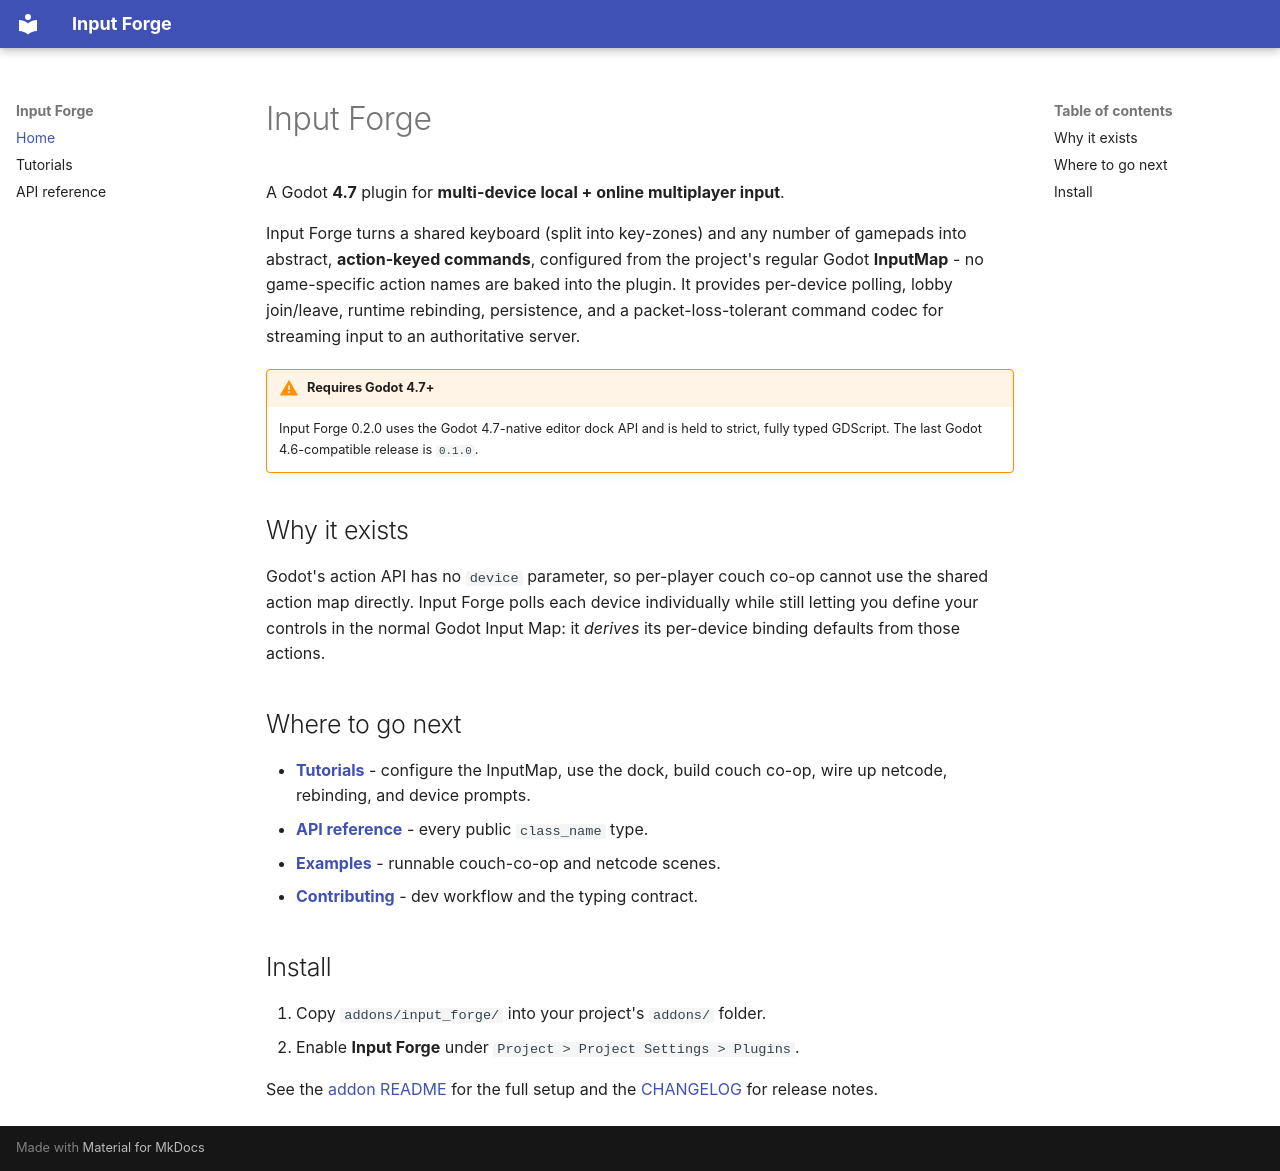

repository: julienandreu/input_forge · page: index.html · generator: mkdocs

# Input Forge

A Godot **4.7** plugin for **multi-device local + online multiplayer input**.

Input Forge turns a shared keyboard (split into key-zones) and any number of
gamepads into abstract, **action-keyed commands**, configured from the project's
regular Godot **InputMap** - no game-specific action names are baked into the
plugin. It provides per-device polling, lobby join/leave, runtime rebinding,
persistence, and a packet-loss-tolerant command codec for streaming input to an
authoritative server.

!!! warning "Requires Godot 4.7+"
    Input Forge 0.2.0 uses the Godot 4.7-native editor dock API and is held to
    strict, fully typed GDScript. The last Godot 4.6-compatible release is `0.1.0`.

## Why it exists

Godot's action API has no `device` parameter, so per-player couch co-op cannot use
the shared action map directly. Input Forge polls each device individually while
still letting you define your controls in the normal Godot Input Map: it *derives*
its per-device binding defaults from those actions.

## Where to go next

- **[Tutorials](tutorials.md)** - configure the InputMap, use the dock, build
  couch co-op, wire up netcode, rebinding, and device prompts.
- **[API reference](api-reference.md)** - every public `class_name` type.
- **[Examples](https://github.com/julienandreu/input_forge/tree/main/examples)** -
  runnable couch-co-op and netcode scenes.
- **[Contributing](https://github.com/julienandreu/input_forge/blob/main/CONTRIBUTING.md)** -
  dev workflow and the typing contract.

## Install

1. Copy `addons/input_forge/` into your project's `addons/` folder.
2. Enable **Input Forge** under `Project > Project Settings > Plugins`.

See the
[addon README](https://github.com/julienandreu/input_forge/blob/main/addons/input_forge/README.md)
for the full setup and the
[CHANGELOG](https://github.com/julienandreu/input_forge/blob/main/CHANGELOG.md)
for release notes.
